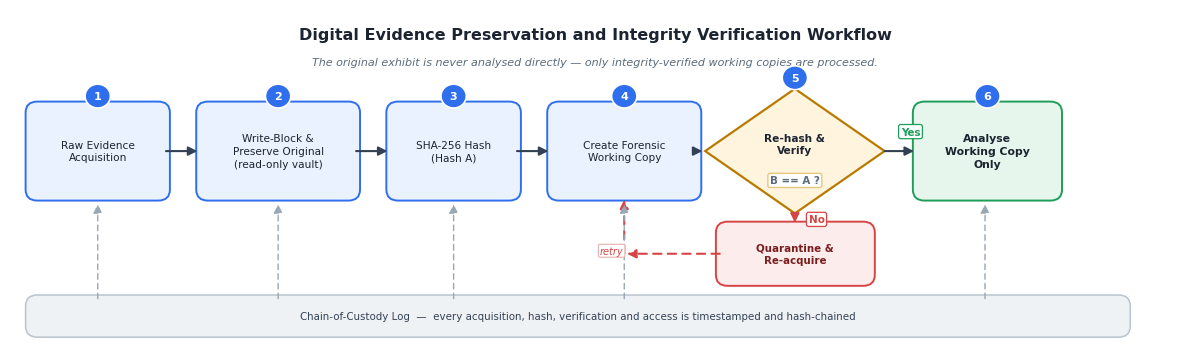
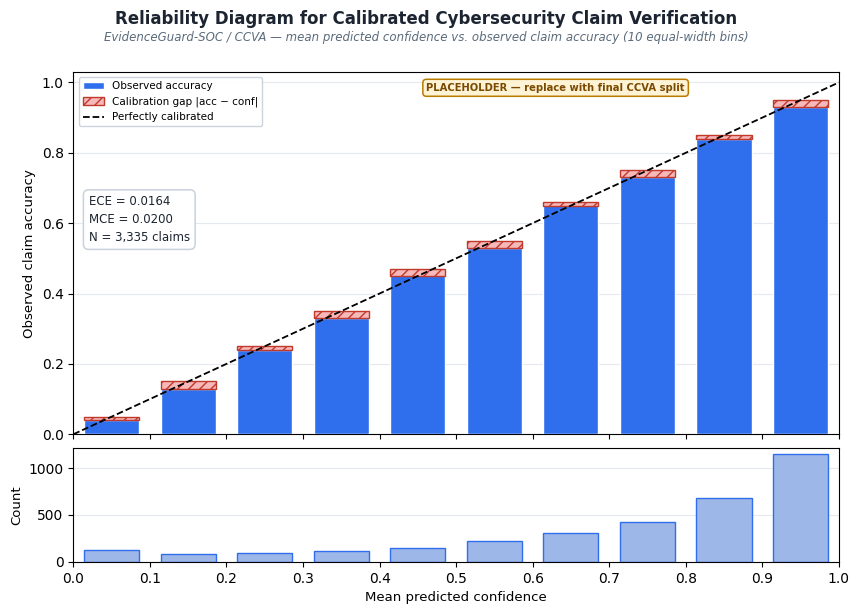
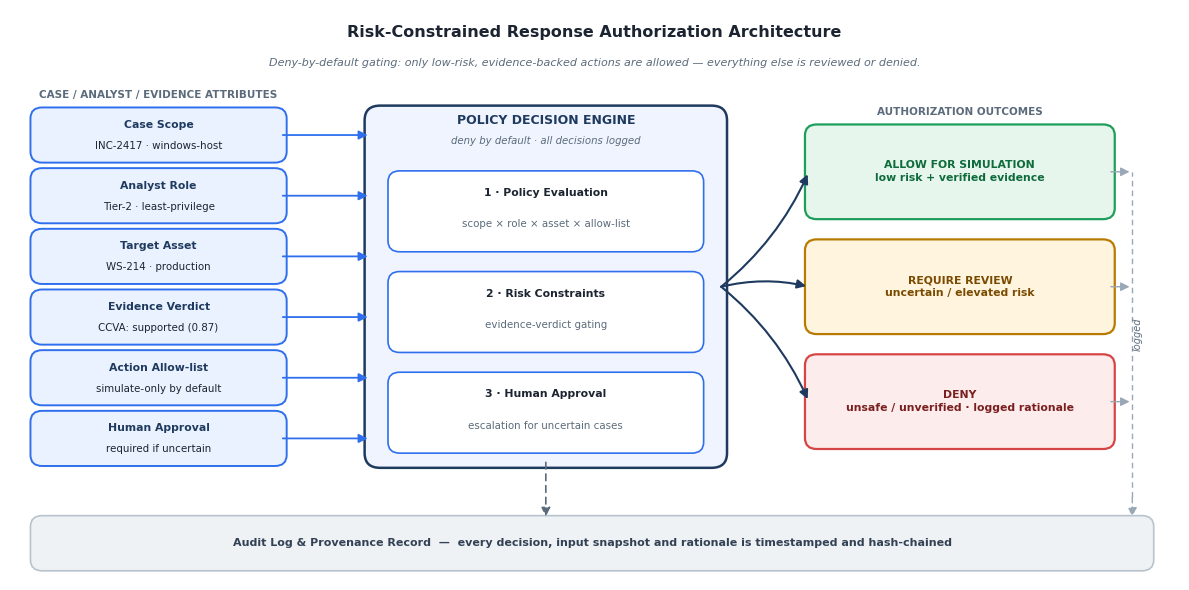
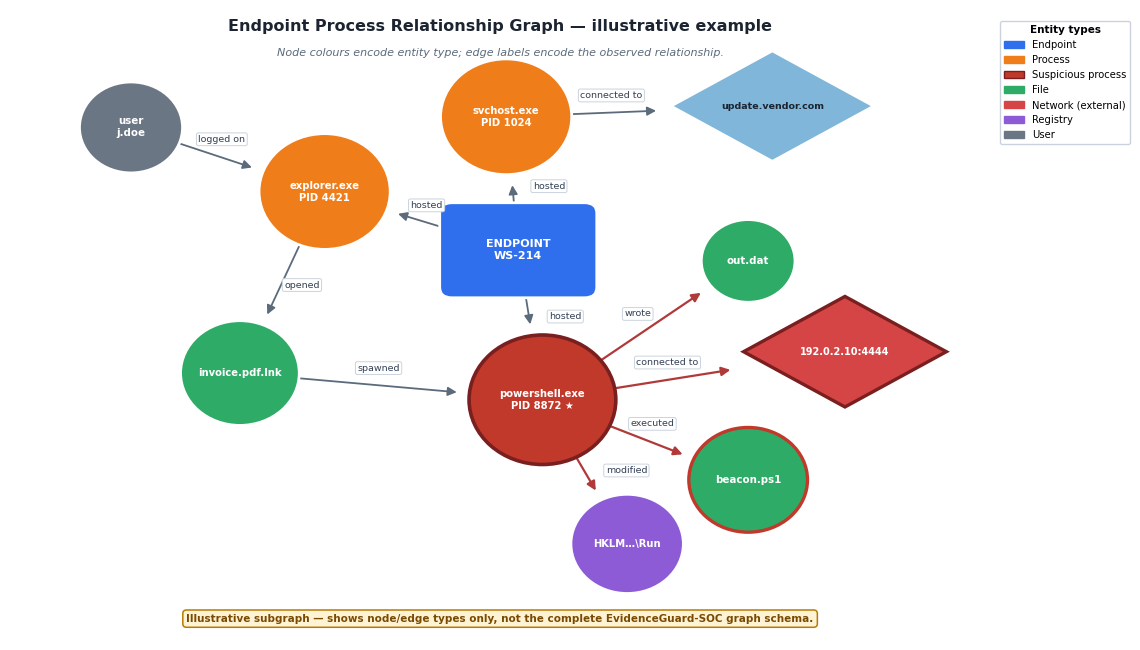

Write the Python code that produced these figures, in order.
#!/usr/bin/env python3
"""Generate original EvidenceGuard-SOC report figures (4.2, 4.4, 4.5, 5.2).

All diagrams are newly drawn with matplotlib — no copyrighted web images
are copied. Outputs are report-ready PNG (300 dpi) + PDF (vector, for LaTeX).

Usage:
    pip install -r evidenceguard/requirements-figures.txt
    python evidenceguard/generate_figures.py --outdir evidenceguard/figures
    python evidenceguard/generate_figures.py --calibration evidenceguard/ccva_calibration_template.csv
"""
from __future__ import annotations

import argparse
import csv
import math
from pathlib import Path

import matplotlib

matplotlib.use("Agg")
import matplotlib.pyplot as plt
from matplotlib.patches import FancyBboxPatch, FancyArrowPatch, Polygon
import networkx as nx

plt.rcParams.update(
    {
        "font.family": "sans-serif",
        "font.sans-serif": ["DejaVu Sans", "Arial", "Helvetica"],
        "axes.unicode_minus": False,
        "figure.facecolor": "white",
        "axes.facecolor": "white",
    }
)

BLUE = "#2F6FED"
BLUE_BG = "#EAF2FF"
BLUE_DARK = "#1F3A5F"
ORANGE = "#EF7D1A"
GREEN = "#1E9E5A"
GREEN_BG = "#E6F6EC"
RED = "#D64545"
RED_BG = "#FDECEC"
AMBER = "#B97A00"
AMBER_BG = "#FFF4DE"
PURPLE = "#8E5BD6"
GREY = "#5B6B7B"
GREY_BG = "#EFF2F5"
INK = "#1B2430"


# ---------------------------------------------------------------- utilities
def _box(ax, x, y, w, h, text, *, fontsize=7.8, fc=BLUE_BG, ec=BLUE,
         tc=INK, weight="normal", style="round,pad=0.04,rounding_size=0.12",
         lw=1.4, alpha=1.0, linespacing=1.35):
    patch = FancyBboxPatch(
        (x, y), w, h, boxstyle=style,
        facecolor=fc, edgecolor=ec, linewidth=lw, alpha=alpha,
    )
    ax.add_patch(patch)
    ax.text(
        x + w / 2, y + h / 2, text, ha="center", va="center",
        fontsize=fontsize, color=tc, weight=weight, linespacing=linespacing,
        wrap=True,
    )
    return patch


def _arrow(ax, x1, y1, x2, y2, *, color="#334155", lw=1.5, dashed=False,
           rad=0.0, shrink=2.0, style="-|>"):
    arrow = FancyArrowPatch(
        (x1, y1), (x2, y2),
        arrowstyle=style, mutation_scale=13,
        color=color, linewidth=lw,
        linestyle=(0, (4, 3)) if dashed else "solid",
        connectionstyle=f"arc3,rad={rad}",
        shrinkA=0, shrinkB=shrink,
    )
    ax.add_patch(arrow)
    return arrow


def _step_dot(ax, x, y, n, *, r=0.13, fc=BLUE, tc="white", fontsize=8):
    c = plt.Circle((x, y), r, color=fc, ec="white", lw=1.2, zorder=5)
    ax.add_patch(c)
    ax.text(x, y, str(n), ha="center", va="center", fontsize=fontsize,
            weight="bold", color=tc, zorder=6)


# ------------------------------------------------------------- Figure 4.2
def fig4_2_preservation(out_png: Path, out_pdf: Path, dpi: int):
    fig, ax = plt.subplots(figsize=(12, 3.6))
    ax.set_xlim(0, 12)
    ax.set_ylim(0, 3.6)
    ax.axis("off")

    ax.text(6, 3.32, "Digital Evidence Preservation and Integrity Verification Workflow",
            ha="center", va="center", fontsize=11.5, weight="bold", color=INK)
    ax.text(6, 3.02, "The original exhibit is never analysed directly — only integrity-verified working copies are processed.",
            ha="center", va="center", fontsize=8, color=GREY, style="italic")

    y = 1.55
    h = 1.0
    boxes = [
        (0.20, 1.40, "Raw Evidence\nAcquisition", BLUE_BG, BLUE),
        (1.95, 1.60, "Write-Block &\nPreserve Original\n(read-only vault)", BLUE_BG, BLUE),
        (3.90, 1.30, "SHA-256 Hash\n(Hash A)", BLUE_BG, BLUE),
        (5.55, 1.50, "Create Forensic\nWorking Copy", BLUE_BG, BLUE),
    ]
    for i, (x, w, t, fc, ec) in enumerate(boxes, start=1):
        _box(ax, x, y, w, h, t, fc=fc, ec=ec, fontsize=7.6)
        _step_dot(ax, x + w / 2, y + h + 0.10, i)
        if i > 1:
            prev = boxes[i - 2]
            _arrow(ax, prev[0] + prev[1], y + h / 2, x, y + h / 2)

    # Decision diamond: re-hash & verify
    cx, cy = 8.05, y + h / 2
    hw, hh = 0.92, 0.68
    diamond = Polygon(
        [(cx - hw, cy), (cx, cy + hh), (cx + hw, cy), (cx, cy - hh)],
        closed=True, facecolor=AMBER_BG, edgecolor=AMBER, linewidth=1.6,
    )
    ax.add_patch(diamond)
    ax.text(cx, cy + 0.08, "Re-hash &\nVerify", ha="center", va="center",
            fontsize=7.6, weight="bold", color=INK, linespacing=1.3)
    ax.text(cx, cy - 0.32, "B == A ?", ha="center", va="center",
            fontsize=7.4, color=GREY, weight="bold",
            bbox=dict(boxstyle="round,pad=0.2", fc="white", ec="#E3C97E", lw=1))
    _step_dot(ax, cx, cy + hh + 0.12, 5)
    _arrow(ax, 5.55 + 1.50, y + h / 2, cx - hw, cy)

    # Analyse box (Yes branch)
    ax_box_x, ax_box_w = 9.30, 1.45
    _box(ax, ax_box_x, y, ax_box_w, h, "Analyse\nWorking Copy\nOnly",
         fc=GREEN_BG, ec=GREEN, fontsize=7.8, weight="bold")
    _step_dot(ax, ax_box_x + ax_box_w / 2, y + h + 0.10, 6)
    _arrow(ax, cx + hw, cy, ax_box_x, y + h / 2)
    ax.text((cx + hw + ax_box_x) / 2, cy + 0.18, "Yes", fontsize=7.5,
            weight="bold", color=GREEN,
            bbox=dict(boxstyle="round,pad=0.2", fc="white", ec=GREEN, lw=0.9))

    # Quarantine box (No branch, below diamond)
    qx, qy, qw, qh = 7.28, 0.62, 1.55, 0.62
    _box(ax, qx, qy, qw, qh, "Quarantine &\nRe-acquire", fc=RED_BG, ec=RED,
         fontsize=7.4, weight="bold", tc="#7A1F1F")
    _arrow(ax, cx, cy - hh, cx, qy + qh, color=RED)
    ax.text(cx + 0.14, (cy - hh + qy + qh) / 2, "No", fontsize=7.5,
            weight="bold", color=RED, va="center",
            bbox=dict(boxstyle="round,pad=0.2", fc="white", ec=RED, lw=0.9))
    # loop back from quarantine to working-copy step
    _arrow(ax, qx, qy + qh / 2, 5.55 + 0.75, qy + qh / 2, color=RED,
           dashed=True, rad=0.0)
    _arrow(ax, 5.55 + 0.75, qy + qh / 2, 5.55 + 0.75, y, color=RED,
           dashed=True, rad=0.0)
    ax.text(6.05, 0.93, "retry", fontsize=7, color=RED, style="italic",
            bbox=dict(boxstyle="round,pad=0.15", fc="white", ec="#E8AFAF", lw=0.8))

    # Chain-of-custody banner
    _box(ax, 0.20, 0.06, 11.25, 0.38,
         "Chain-of-Custody Log  —  every acquisition, hash, verification and access is timestamped and hash-chained",
         fc=GREY_BG, ec="#B9C3CE", fontsize=7.4, tc="#334155", lw=1.1)
    for lx in (0.9, 2.75, 4.55, 6.3, 10.0):
        _arrow(ax, lx, 0.44, lx, 1.50, color="#9AA7B5", lw=1.0, dashed=True)

    fig.tight_layout()
    fig.savefig(out_png, dpi=dpi, bbox_inches="tight")
    fig.savefig(out_pdf, bbox_inches="tight")
    plt.close(fig)


# ------------------------------------------------------------- Figure 4.4
def _load_calibration(csv_path: Path | None):
    """Return (rows, synthetic_flag); rows are (conf, acc, count)."""
    default = [
        (0.05, 0.040, 120), (0.15, 0.130, 85), (0.25, 0.240, 90),
        (0.35, 0.330, 110), (0.45, 0.470, 150), (0.55, 0.530, 220),
        (0.65, 0.660, 310), (0.75, 0.730, 420), (0.85, 0.840, 680),
        (0.95, 0.930, 1150),
    ]
    if csv_path is None or not csv_path.exists():
        return default, True
    rows = []
    with csv_path.open(newline="") as f:
        reader = csv.DictReader(f)
        for r in reader:
            rows.append((
                float(r["predicted_confidence"]),
                float(r["observed_accuracy"]),
                int(r["count"]),
            ))
    if len(rows) != 10:
        raise ValueError(f"Expected 10 calibration bins, got {len(rows)} in {csv_path}")
    # Heuristic: numbers identical to the template are still a placeholder.
    synthetic = [tuple(x) for x in rows] == default
    return rows, synthetic


def fig4_4_reliability(out_png: Path, out_pdf: Path, dpi: int,
                       csv_path: Path | None):
    rows, synthetic = _load_calibration(csv_path)
    conf = [r[0] for r in rows]
    acc = [r[1] for r in rows]
    counts = [r[2] for r in rows]
    total = sum(counts)
    ece = sum(abs(a - c) * n / total for c, a, n in rows)
    mce = max(abs(a - c) for c, a, _ in rows)

    fig, (ax1, ax2) = plt.subplots(
        2, 1, figsize=(8.6, 6.2), sharex=True,
        gridspec_kw={"height_ratios": [3.2, 1], "hspace": 0.06},
    )
    fig.suptitle("Reliability Diagram for Calibrated Cybersecurity Claim Verification",
                 fontsize=12, weight="bold", color=INK, y=0.98)
    fig.text(0.5, 0.93,
             "EvidenceGuard-SOC / CCVA — mean predicted confidence vs. observed claim accuracy (10 equal-width bins)",
             ha="center", fontsize=8.5, color=GREY, style="italic")

    w = 0.072
    ax1.bar(conf, acc, width=w, color=BLUE, edgecolor="white", linewidth=1.0,
            zorder=3)
    # Miscalibration gaps (red hatched)
    for c, a in zip(conf, acc):
        gap = abs(a - c)
        if gap < 1e-9:
            continue
        bottom = min(a, c)
        ax1.bar(c, gap, bottom=bottom, width=w, color="#F6B8B8",
                edgecolor="#C0392B", linewidth=1.0, hatch="///", zorder=4)
    ax1.plot([0, 1], [0, 1], color="black", linestyle="--", linewidth=1.3,
             zorder=5)
    # explicit legend (order: observed, gap, perfect)
    from matplotlib.lines import Line2D
    from matplotlib.patches import Patch
    obs_patch = Patch(facecolor=BLUE, edgecolor="white", label="Observed accuracy")
    gap_patch = Patch(facecolor="#F6B8B8", edgecolor="#C0392B", hatch="///",
                      label="Calibration gap |acc − conf|")
    perf_line = Line2D([0], [0], color="black", linestyle="--", linewidth=1.3,
                       label="Perfectly calibrated")
    ax1.legend(handles=[obs_patch, gap_patch, perf_line], fontsize=7.5,
               loc="upper left", framealpha=0.96, edgecolor="#C9D2DC")

    ax1.set_ylabel("Observed claim accuracy", fontsize=9.5)
    ax1.set_ylim(0, 1.03)
    ax1.set_xlim(0, 1)
    ax1.set_xticks([i / 10 for i in range(11)])
    ax1.set_yticks([i / 10 for i in range(0, 11, 2)])
    ax1.grid(axis="y", color="#E5EAF0", linewidth=0.8, zorder=0)
    ax1.set_axisbelow(True)

    # Stats box sits below the legend, in the empty space above the short bars.
    ax1.text(0.02, 0.66,
             f"ECE = {ece:.4f}\nMCE = {mce:.4f}\nN = {total:,} claims",
             transform=ax1.transAxes, va="top", ha="left", fontsize=8.5,
             color=INK, linespacing=1.5,
             bbox=dict(boxstyle="round,pad=0.45", fc="white", ec="#C9D2DC", lw=1.1))

    if synthetic:
        # Centred in the empty middle-top area (clear of legend and tall bars).
        ax1.text(0.63, 0.97,
                 "PLACEHOLDER — replace with final CCVA split",
                 transform=ax1.transAxes, va="top", ha="center", fontsize=7.2,
                 weight="bold", color="#7A4A00",
                 bbox=dict(boxstyle="round,pad=0.35", fc="#FFF3D6", ec=AMBER, lw=1.1))

    ax2.bar(conf, counts, width=w, color="#9DB8E8", edgecolor=BLUE, linewidth=1.0)
    ax2.set_xlabel("Mean predicted confidence", fontsize=9.5)
    ax2.set_ylabel("Count", fontsize=9.5)
    ax2.set_xlim(0, 1)
    ax2.set_xticks([i / 10 for i in range(11)])
    ax2.grid(axis="y", color="#E5EAF0", linewidth=0.8, zorder=0)
    ax2.set_axisbelow(True)

    fig.subplots_adjust(hspace=0.06, top=0.88, bottom=0.09, left=0.09, right=0.98)
    fig.savefig(out_png, dpi=dpi, bbox_inches="tight")
    fig.savefig(out_pdf, bbox_inches="tight")
    plt.close(fig)
    return ece, mce, total, synthetic


# ------------------------------------------------------------- Figure 4.5
def fig4_5_authorization(out_png: Path, out_pdf: Path, dpi: int):
    fig, ax = plt.subplots(figsize=(12, 6.0))
    ax.set_xlim(0, 12)
    ax.set_ylim(0, 6.2)
    ax.axis("off")

    ax.text(6, 5.95, "Risk-Constrained Response Authorization Architecture",
            ha="center", va="center", fontsize=11.5, weight="bold", color=INK)
    ax.text(6, 5.62, "Deny-by-default gating: only low-risk, evidence-backed actions are allowed — everything else is reviewed or denied.",
            ha="center", va="center", fontsize=8, color=GREY, style="italic")

    # Left: six attribute inputs (title + subtitle drawn separately)
    inputs = [
        ("Case Scope", "INC-2417 · windows-host"),
        ("Analyst Role", "Tier-2 · least-privilege"),
        ("Target Asset", "WS-214 · production"),
        ("Evidence Verdict", "CCVA: supported (0.87)"),
        ("Action Allow-list", "simulate-only by default"),
        ("Human Approval", "required if uncertain"),
    ]
    top, h, gap = 5.10, 0.52, 0.14
    in_x, in_w = 0.25, 2.55
    in_mid_ys = []
    for i, (title, sub) in enumerate(inputs):
        y = top - i * (h + gap) - h
        _box(ax, in_x, y, in_w, h, "", fc=BLUE_BG, ec=BLUE)
        ax.text(in_x + in_w / 2, y + h - 0.15, title, ha="center", va="center",
                fontsize=7.8, weight="bold", color=BLUE_DARK)
        ax.text(in_x + in_w / 2, y + h / 2 - 0.12, sub, ha="center", va="center",
                fontsize=7.4, color=INK)
        in_mid_ys.append(y + h / 2)

    ax.text(in_x + in_w / 2, top + 0.12, "CASE / ANALYST / EVIDENCE ATTRIBUTES",
            ha="center", va="bottom", fontsize=7.5, weight="bold", color=GREY)

    # Centre: policy decision engine
    eng_x, eng_w = 3.70, 3.60
    eng_bottom = top - 6 * (h + gap) + gap  # align with inputs block
    eng_h = top - eng_bottom
    eng = FancyBboxPatch(
        (eng_x, eng_bottom), eng_w, eng_h,
        boxstyle="round,pad=0.06,rounding_size=0.16",
        facecolor="#EFF4FF", edgecolor=BLUE_DARK, linewidth=1.8,
    )
    ax.add_patch(eng)
    ax.text(eng_x + eng_w / 2, top - 0.10, "POLICY DECISION ENGINE",
            ha="center", va="center", fontsize=9, weight="bold", color=BLUE_DARK)
    ax.text(eng_x + eng_w / 2, top - 0.32, "deny by default · all decisions logged",
            ha="center", va="center", fontsize=7.3, color=GREY, style="italic")

    # Stage boxes fill the engine interior (gaps computed, no dead space).
    stages = [
        ("1 · Policy Evaluation", "scope × role × asset × allow-list"),
        ("2 · Risk Constraints", "evidence-verdict gating"),
        ("3 · Human Approval", "escalation for uncertain cases"),
    ]
    header, pad = 0.55, 0.14
    sh = 0.80
    avail = eng_h - header - 2 * pad
    mid_gap = (avail - 3 * sh) / 2 if avail > 3 * sh else 0.14
    inner_top = top - header
    for j, (t, s) in enumerate(stages):
        sy = inner_top - pad - (j + 1) * sh - j * mid_gap
        _box(ax, eng_x + 0.22, sy, eng_w - 0.44, sh, "",
             fc="white", ec=BLUE, lw=1.2)
        ax.text(eng_x + eng_w / 2, sy + sh - 0.20, t, ha="center", va="center",
                fontsize=7.8, weight="bold", color=INK)
        ax.text(eng_x + eng_w / 2, sy + sh / 2 - 0.14, s, ha="center", va="center",
                fontsize=7.4, color=GREY)

    # input -> engine arrows (horizontal)
    for my in in_mid_ys:
        _arrow(ax, in_x + in_w, my, eng_x, my, color=BLUE, lw=1.3)

    # Right: three outcomes
    out_x, out_w = 8.20, 3.10
    outputs = [
        ("ALLOW FOR SIMULATION", "low risk + verified evidence", GREEN_BG, GREEN, "#0E6B3C"),
        ("REQUIRE REVIEW", "uncertain / elevated risk", AMBER_BG, AMBER, "#7A4A00"),
        ("DENY", "unsafe / unverified · logged rationale", RED_BG, RED, "#7A1F1F"),
    ]
    oh, ogap = 0.95, 0.30
    block_h = 3 * oh + 2 * ogap
    out_top = eng_bottom + eng_h / 2 + block_h / 2
    out_mid_ys = []
    for k, (t, s, fc, ec, tc) in enumerate(outputs):
        oy = out_top - (k + 1) * (oh + ogap) + ogap
        _box(ax, out_x, oy, out_w, oh, f"{t}\n{s}", fc=fc, ec=ec,
             fontsize=7.8, weight="bold", tc=tc, lw=1.6)
        out_mid_ys.append(oy + oh / 2)

    ax.text(out_x + out_w / 2, out_top + 0.12, "AUTHORIZATION OUTCOMES",
            ha="center", va="bottom", fontsize=7.5, weight="bold", color=GREY)

    eng_mid = eng_bottom + eng_h / 2
    for my in out_mid_ys:
        rad = 0.12 if my > eng_mid else (-0.12 if my < eng_mid else 0.0)
        _arrow(ax, eng_x + eng_w, eng_mid, out_x, my, color=BLUE_DARK,
               lw=1.5, rad=rad)

    # Bottom: audit banner (wide enough to catch the logging trunk)
    _box(ax, 0.25, 0.14, 11.45, 0.52,
         "Audit Log & Provenance Record  —  every decision, input snapshot and rationale is timestamped and hash-chained",
         fc=GREY_BG, ec="#B9C3CE", fontsize=8, tc="#334155", lw=1.2, weight="bold")
    _arrow(ax, eng_x + eng_w / 2, eng_bottom, eng_x + eng_w / 2, 0.66,
           color=GREY, lw=1.2, dashed=True)
    # Outcome logging via a trunk line right of the boxes (never through them).
    trunk_x = out_x + out_w + 0.22
    for my in out_mid_ys:
        _arrow(ax, out_x + out_w, my, trunk_x, my, color="#9AA7B5", lw=1.0)
    ax.plot([trunk_x, trunk_x], [0.9, max(out_mid_ys)], color="#9AA7B5",
            lw=1.0, linestyle=(0, (4, 3)))
    _arrow(ax, trunk_x, 0.9, trunk_x, 0.66, color="#9AA7B5", lw=1.0, dashed=True)
    ax.text(trunk_x + 0.05, (max(out_mid_ys) + 0.9) / 2, "logged",
            rotation=90, ha="center", va="center", fontsize=7, color=GREY,
            style="italic")

    fig.tight_layout()
    fig.savefig(out_png, dpi=dpi, bbox_inches="tight")
    fig.savefig(out_pdf, bbox_inches="tight")
    plt.close(fig)


# ------------------------------------------------------------- Figure 5.2
def fig5_2_graph(out_png: Path, out_pdf: Path, dpi: int):
    EP = "ENDPOINT\nWS-214"
    EXPLORER = "explorer.exe\nPID 4421"
    POWERSHELL = "powershell.exe\nPID 8872 ★"
    SVCHOST = "svchost.exe\nPID 1024"
    LNK = "invoice.pdf.lnk"
    BEACON = "beacon.ps1"
    OUT = "out.dat"
    C2 = "192.0.2.10:4444"
    UPDATE = "update.vendor.com"
    REG = "HKLM…\\Run"
    USER = "j.doe"

    edges = [
        (USER, EXPLORER, "logged on"),
        (EXPLORER, LNK, "opened"),
        (LNK, POWERSHELL, "spawned"),
        (POWERSHELL, BEACON, "executed"),
        (POWERSHELL, C2, "connected to"),
        (POWERSHELL, REG, "modified"),
        (POWERSHELL, OUT, "wrote"),
        (SVCHOST, UPDATE, "connected to"),
        (EP, EXPLORER, "hosted"),
        (EP, POWERSHELL, "hosted"),
        (EP, SVCHOST, "hosted"),
    ]

    pos = {
        EP: (0.0, 0.45),
        USER: (-3.2, 1.6),
        EXPLORER: (-1.6, 1.0),
        LNK: (-2.3, -0.7),
        POWERSHELL: (0.2, -0.95),
        BEACON: (1.9, -1.7),
        C2: (2.7, -0.5),
        OUT: (1.9, 0.35),
        REG: (0.9, -2.3),
        SVCHOST: (-0.1, 1.7),
        UPDATE: (2.1, 1.8),
    }

    # Approx. node boundary distance from centre (for arrow trimming / labels).
    RADII = {
        EP: 0.60, USER: 0.45, EXPLORER: 0.56, POWERSHELL: 0.63,
        SVCHOST: 0.56, LNK: 0.51, BEACON: 0.51, OUT: 0.41,
        C2: 0.88, UPDATE: 0.88, REG: 0.48,
    }

    fig, ax = plt.subplots(figsize=(11.5, 6.6))
    ax.set_xlim(-4.2, 3.9)
    ax.set_ylim(-3.2, 2.7)
    ax.axis("off")
    ax.text(-0.15, 2.55, "Endpoint Process Relationship Graph — illustrative example",
            ha="center", va="center", fontsize=11.5, weight="bold", color=INK)
    ax.text(-0.15, 2.30, "Node colours encode entity type; edge labels encode the observed relationship.",
            ha="center", va="center", fontsize=8, color=GREY, style="italic")

    def _trimmed(u, v):
        """Arrow geometry: from source centre to just outside target boundary."""
        x1, y1 = pos[u]
        x2, y2 = pos[v]
        dx, dy = x2 - x1, y2 - y1
        dist = math.hypot(dx, dy) or 1.0
        ux, uy = dx / dist, dy / dist
        gap = RADII[v] + 0.07
        ex, ey = x2 - ux * gap, y2 - uy * gap
        # visible-segment midpoint (for labels), clear of both nodes
        sx, sy = x1 + ux * RADII[u] * 0.9, y1 + uy * RADII[u] * 0.9
        mx, my = (sx + ex) / 2, (sy + ey) / 2
        return (x1, y1, ex, ey, mx, my, -uy, ux)

    # edges (tails hide under source nodes; heads stop outside targets)
    for u, v, _lbl in edges:
        x1, y1, ex, ey, *_ = _trimmed(u, v)
        hostile = v in (C2, BEACON, REG) or u == POWERSHELL
        _arrow(ax, x1, y1, ex, ey,
               color="#B03A3A" if hostile else "#5B6B7B",
               lw=1.6 if hostile else 1.3, rad=0.0, shrink=1.0)

    # edge labels sit beside the visible segment, not on nodes
    NUDGE = {
        (EP, SVCHOST): (0.30, 0.02),
        (EP, POWERSHELL): (0.30, 0.0),
        (EP, EXPLORER): (0.0, 0.16),
        (POWERSHELL, REG): (0.34, 0.02),
    }
    for u, v, lbl in edges:
        *_, mx, my, px, py = _trimmed(u, v)
        nx_, ny_ = NUDGE.get((u, v), (px * 0.16, py * 0.16))
        ax.text(mx + nx_, my + ny_, lbl, ha="center", va="center", fontsize=6.8,
                color="#334155", zorder=6,
                bbox=dict(boxstyle="round,pad=0.2", fc="white", ec="#C9D2DC",
                          lw=0.7, alpha=0.97))

    def node(xy, text, *, fc, ec="white", tc="white", size=0.62, shape="circle",
             lw=2.0, fontsize=7.4, weight="bold"):
        x, y = xy
        if shape == "square":
            patch = FancyBboxPatch((x - size * 0.74, y - size / 2), size * 1.48,
                                   size, boxstyle="round,pad=0.02,rounding_size=0.10",
                                   facecolor=fc, edgecolor=ec, linewidth=lw)
        elif shape == "diamond":
            patch = Polygon([(x, y + size / 1.7), (x + size / 1.05, y),
                             (x, y - size / 1.7), (x - size / 1.05, y)],
                            closed=True, facecolor=fc, edgecolor=ec, linewidth=lw)
        else:
            patch = plt.Circle((x, y), size / 1.55, color=fc, ec=ec, lw=lw)
        ax.add_patch(patch)
        ax.text(x, y, text, ha="center", va="center", fontsize=fontsize,
                weight=weight, color=tc, linespacing=1.25)

    node(pos[EP], EP, fc=BLUE, size=0.85, shape="square", fontsize=8)
    node(pos[USER], f"user\n{USER}", fc="#6B7684", size=0.66)
    node(pos[EXPLORER], EXPLORER, fc=ORANGE, size=0.84, fontsize=7.2)
    node(pos[POWERSHELL], POWERSHELL, fc="#C0392B", ec="#7A1F1F", size=0.94,
         fontsize=7.2, lw=2.6)
    node(pos[SVCHOST], SVCHOST, fc=ORANGE, size=0.84, fontsize=7.2)
    node(pos[LNK], LNK, fc="#2EAB66", size=0.76, fontsize=7.2)
    node(pos[BEACON], BEACON, fc="#2EAB66", ec="#C0392B", size=0.76,
         fontsize=7.4, lw=2.4)
    node(pos[OUT], OUT, fc="#2EAB66", size=0.60)
    node(pos[C2], C2, fc=RED, ec="#7A1F1F", size=0.88, shape="diamond",
         fontsize=7.0, lw=2.4)
    node(pos[UPDATE], UPDATE, fc="#7FB6D9", tc=INK, size=0.88,
         shape="diamond", fontsize=6.8)
    node(pos[REG], REG, fc=PURPLE, size=0.72, fontsize=7.2)

    # legend outside the axes (right) so it never covers a node
    from matplotlib.patches import Patch
    handles = [
        Patch(facecolor=BLUE, edgecolor=BLUE, label="Endpoint"),
        Patch(facecolor=ORANGE, edgecolor=ORANGE, label="Process"),
        Patch(facecolor="#C0392B", edgecolor="#7A1F1F", label="Suspicious process"),
        Patch(facecolor="#2EAB66", edgecolor="#2EAB66", label="File"),
        Patch(facecolor=RED, edgecolor=RED, label="Network (external)"),
        Patch(facecolor=PURPLE, edgecolor=PURPLE, label="Registry"),
        Patch(facecolor="#6B7684", edgecolor="#6B7684", label="User"),
    ]
    leg = ax.legend(handles=handles, fontsize=7.2, loc="upper left",
                    bbox_to_anchor=(1.005, 0.99), framealpha=0.97,
                    edgecolor="#C9D2DC", title="Entity types", title_fontsize=7.5)
    leg.get_title().set_weight("bold")

    ax.text(-0.15, -3.0,
            "Illustrative subgraph — shows node/edge types only, not the complete EvidenceGuard-SOC graph schema.",
            ha="center", va="center", fontsize=7.5, weight="bold", color="#7A4A00",
            bbox=dict(boxstyle="round,pad=0.35", fc="#FFF3D6", ec=AMBER, lw=1.1))

    fig.tight_layout()
    fig.savefig(out_png, dpi=dpi, bbox_inches="tight")
    fig.savefig(out_pdf, bbox_inches="tight")
    plt.close(fig)


# ------------------------------------------------------------------- main
def main():
    ap = argparse.ArgumentParser(description="Generate EvidenceGuard-SOC figures")
    ap.add_argument("--outdir", default="evidenceguard/figures",
                    help="Output directory for PNG/PDF figures")
    ap.add_argument("--dpi", type=int, default=300, help="PNG resolution")
    ap.add_argument("--calibration", default="evidenceguard/ccva_calibration_template.csv",
                    help="CSV with CCVA bins (predicted_confidence, observed_accuracy, count)")
    args = ap.parse_args()

    outdir = Path(args.outdir)
    outdir.mkdir(parents=True, exist_ok=True)
    cal = Path(args.calibration) if args.calibration else None
    if cal is not None and not cal.exists():
        print(f"WARNING: calibration CSV not found: {cal} — using built-in placeholder")
        cal = None

    fig4_2_preservation(outdir / "fig4_2_digital_evidence_preservation_workflow.png",
                        outdir / "fig4_2_digital_evidence_preservation_workflow.pdf", args.dpi)
    print("wrote fig4_2_digital_evidence_preservation_workflow.{png,pdf}")

    ece, mce, total, synthetic = fig4_4_reliability(
        outdir / "fig4_4_reliability_diagram_ccva.png",
        outdir / "fig4_4_reliability_diagram_ccva.pdf", args.dpi, cal)
    print(f"wrote fig4_4_reliability_diagram_ccva.{{png,pdf}}  "
          f"ECE={ece:.4f} MCE={mce:.4f} N={total} synthetic={synthetic}")

    fig4_5_authorization(outdir / "fig4_5_response_authorization_rcra.png",
                         outdir / "fig4_5_response_authorization_rcra.pdf", args.dpi)
    print("wrote fig4_5_response_authorization_rcra.{png,pdf}")

    fig5_2_graph(outdir / "fig5_2_endpoint_process_graph.png",
                 outdir / "fig5_2_endpoint_process_graph.pdf", args.dpi)
    print("wrote fig5_2_endpoint_process_graph.{png,pdf}")


if __name__ == "__main__":
    main()
